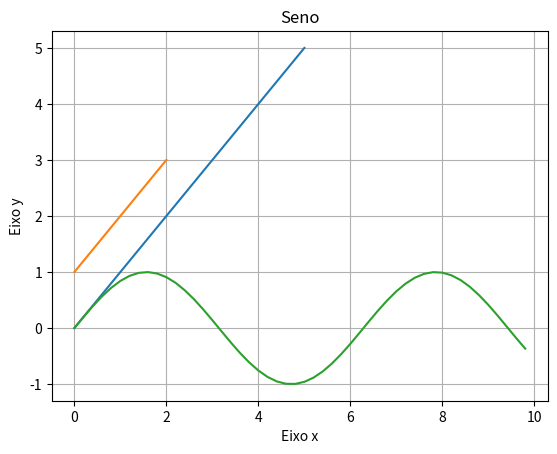

This chart was generated by the following Python code:
import numpy as np
import matplotlib.pyplot as plt

array = np.arange(6)
#Por padrão os valores de um array unicos se tornan valores de y
#o matplotlib.pyplot faz eles terem valores iguais no eixo x e transforma o gráfico para um formato quadrado
#do tipo y = x 
plt.plot(array)
plt.show()

#Valores com inicio e fim definidos de um array geram resultados no seguinte formato:
# y = x-1
array2 = np.arange(1, 4)
plt.plot(array2)
plt.show()

#
x = np.arange(0, 10, 0.2)
y = np.sin(x)
plt.plot(x, y)
plt.title('Seno')
plt.xlabel('Eixo x')
plt.ylabel('Eixo y')
plt.grid(True)
plt.show()